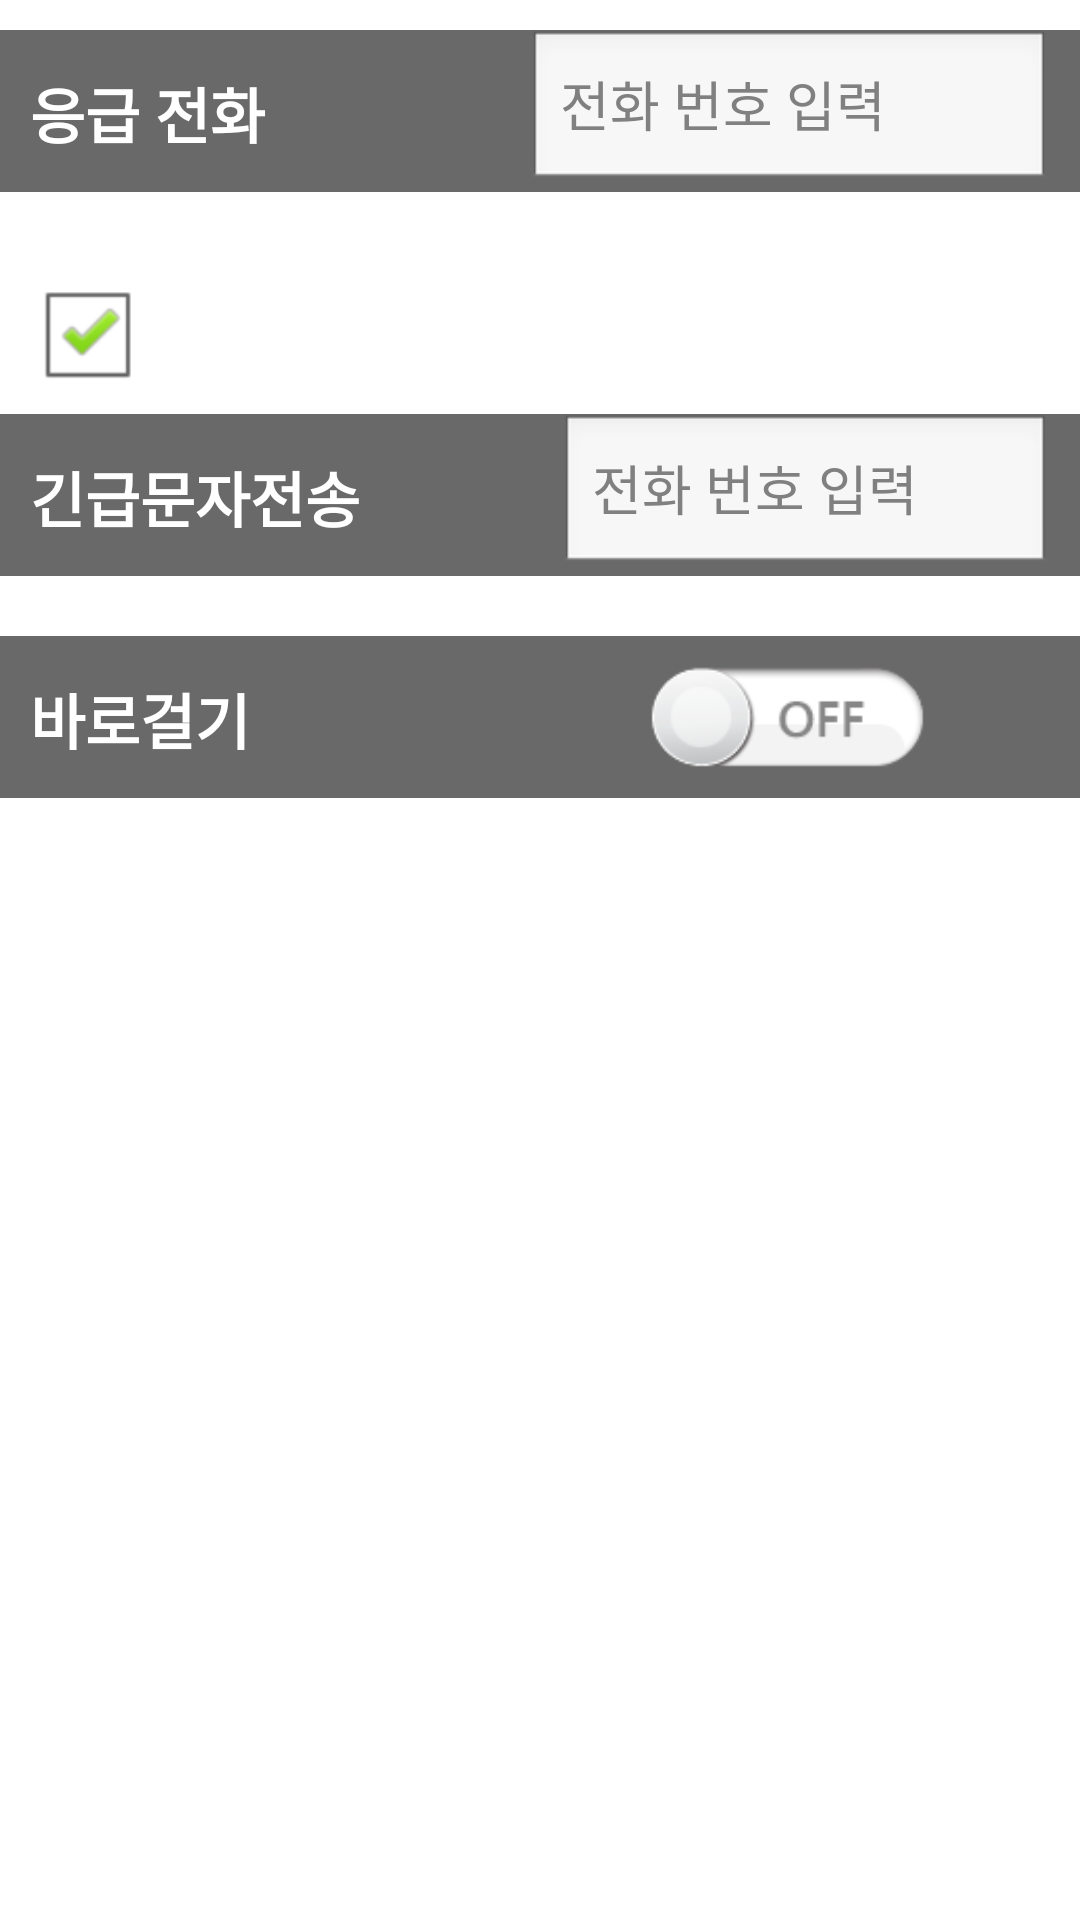

The Android layout XML behind this screen, and the referenced resources:
<!-- AndroidManifest.xml: application theme AppTheme -->
<!-- res/layout/setting.xml -->
<ScrollView xmlns:android="http://schemas.android.com/apk/res/android"
    xmlns:tools="http://schemas.android.com/tools"
    android:layout_width="match_parent"
    android:layout_height="match_parent"
    android:orientation="vertical" >

    <LinearLayout
        android:layout_width="match_parent"
        android:layout_height="wrap_content"
        android:orientation="vertical" >

        <LinearLayout
            android:layout_width="match_parent"
            android:layout_height="54dip"
            android:layout_marginBottom="20dp"
            android:layout_marginTop="10dip"
            android:background="#696969"
            android:orientation="horizontal" >

            <TextView
                android:layout_width="wrap_content"
                android:layout_height="match_parent"
                android:layout_marginLeft="10dip"
                android:layout_marginTop="13dip"
                android:layout_weight="2"
                android:text="@string/emergency_call"
                android:textColor="#FFFFFF"
                android:textSize="20sp"
                android:textStyle="bold" />

            <EditText
                android:id="@+id/emergencyCall"
                android:layout_width="wrap_content"
                android:layout_height="match_parent"
                android:layout_weight="1"
                android:hint="@string/input_number"
                android:inputType="phone"
                android:singleLine="true"
                android:textColor="#FFFFFF" />

            <ImageView
                android:id="@+id/searchCall"
                android:layout_width="wrap_content"
                android:layout_height="wrap_content"
                android:layout_marginRight="10dip"
                android:layout_marginTop="15dip"
                android:src="@drawable/search" />
        </LinearLayout>

        <LinearLayout
            android:layout_width="match_parent"
            android:layout_height="54dip"
            android:layout_marginLeft="10dip"
            android:orientation="horizontal" >

            <CheckBox
                android:id="@+id/phoneNumberCheck"
                android:layout_width="wrap_content"
                android:layout_height="match_parent"
                android:layout_weight="9"
                android:checked="true"
                android:text="@string/using_same_number"
                android:textColor="#FFFFFF"
                android:textSize="15sp"
                android:textStyle="bold" />
            <TextView
                android:layout_width="wrap_content"
                android:layout_height="match_parent"
                android:layout_weight="1"
                android:text="@string/plus"
                android:textColor="#FFFFFF"
                android:textSize="38sp"
                android:textStyle="bold"
                android:id="@+id/addNumber"/>
        </LinearLayout>

        <LinearLayout
            android:layout_width="match_parent"
            android:layout_height="54dip"
            android:background="#696969"
            android:orientation="horizontal">

            <TextView
                android:layout_width="wrap_content"
                android:layout_height="match_parent"
                android:layout_marginLeft="10dip"
                android:layout_marginTop="13dip"
                android:layout_weight="2"
                android:text="@string/emergency_sms"
                android:textColor="#FFFFFF"
                android:textSize="20sp"
                android:textStyle="bold" />

            <EditText
                android:id="@+id/emergencySms"
                android:layout_width="wrap_content"
                android:layout_height="match_parent"
                android:layout_weight="1"
                android:hint="@string/input_number"
                android:inputType="phone"
                android:singleLine="true"
                android:textColor="#FFFFFF" />

            <ImageView
                android:id="@+id/searchSms"
                android:layout_width="wrap_content"
                android:layout_height="wrap_content"
                android:layout_marginRight="10dip"
                android:layout_marginTop="15dip"
                android:src="@drawable/search" />
        </LinearLayout>
        
        <LinearLayout
            android:layout_width="match_parent"
            android:layout_height="wrap_content"
            android:layout_marginBottom="20dip"
            android:orientation="vertical"
            android:id="@+id/numbers"/>

        <LinearLayout
            android:layout_width="fill_parent"
            android:layout_height="54dip"
            android:layout_marginBottom="10dp"
            android:background="#696969"
            android:orientation="horizontal" >

            <TextView
                android:layout_width="wrap_content"
                android:layout_height="match_parent"
                android:layout_marginLeft="10dip"
                android:layout_marginTop="13dip"
                android:layout_weight="2"
                android:text="@string/short_cut"
                android:textColor="#FFFFFF"
                android:textSize="20sp"
                android:textStyle="bold" />

            <ImageView
                android:id="@+id/shortCut"
                android:layout_width="wrap_content"
                android:layout_height="match_parent"
                android:layout_margin="10dip"
                android:layout_weight="1"
                android:src="@drawable/toggle" />
        </LinearLayout>

    </LinearLayout>

</ScrollView>
<!-- resources referenced by this layout -->
<resources>
  <!-- drawable toggle: png bitmap (drawable-mdpi, 11327 bytes) -->
  <string name="emergency_call">응급 전화</string>
  <string name="emergency_sms">긴급문자전송</string>
  <string name="input_number">전화 번호 입력</string>
  <string name="plus">+</string>
  <string name="short_cut">바로걸기</string>
  <string name="using_same_number">응급전화와 동일한 번호 사용</string>
  <style name="AppTheme" parent="android:Theme.Light" />
</resources>
